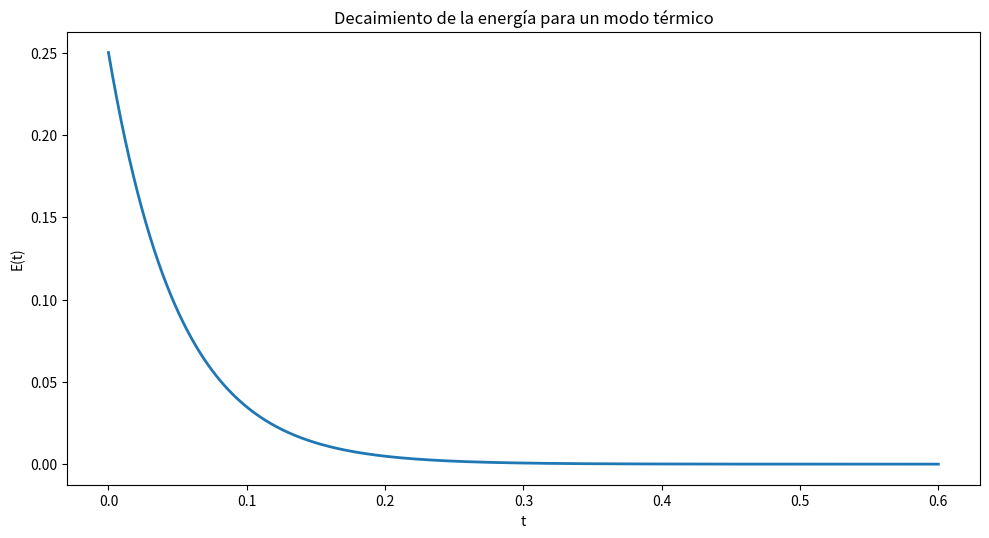

Python code for this plot: (Note: this script raises an exception after producing the figure.)
import numpy as np
import matplotlib.pyplot as plt

t = np.linspace(0.0, 0.6, 600)
E = 0.25 * np.exp(-2.0 * (np.pi**2) * t)

plt.figure(figsize=(10, 5.5), dpi=160)
plt.plot(t, E, linewidth=2)
plt.xlabel("t")
plt.ylabel("E(t)")
plt.title("Decaimiento de la energía para un modo térmico")
plt.tight_layout()
plt.show()


from pathlib import Path
import subprocess
import sys

HERE = Path.cwd()

if HERE.name != "06_04.06_Metodo_de_energia":
    candidate = HERE / "04_Ecuacion_del_calor_REVISADO_01_a_06" / "06_04.06_Metodo_de_energia"
    if candidate.exists():
        HERE = candidate

SCRIPT = HERE / "manim" / "06_04_06_metodo_de_energia.py"
SCENE = "HeatEnergyMethodScene"

base = [
    sys.executable,
    "-m",
    "manim",
    "--format=mp4",
]

try:
    subprocess.run(
        base + ["--renderer=opengl", str(SCRIPT), SCENE],
        check=True,
        cwd=HERE,
    )
except subprocess.CalledProcessError:
    print("OpenGL no completó el render; se intenta Cairo.")
    subprocess.run(
        base + ["--renderer=cairo", str(SCRIPT), SCENE],
        check=True,
        cwd=HERE,
    )
